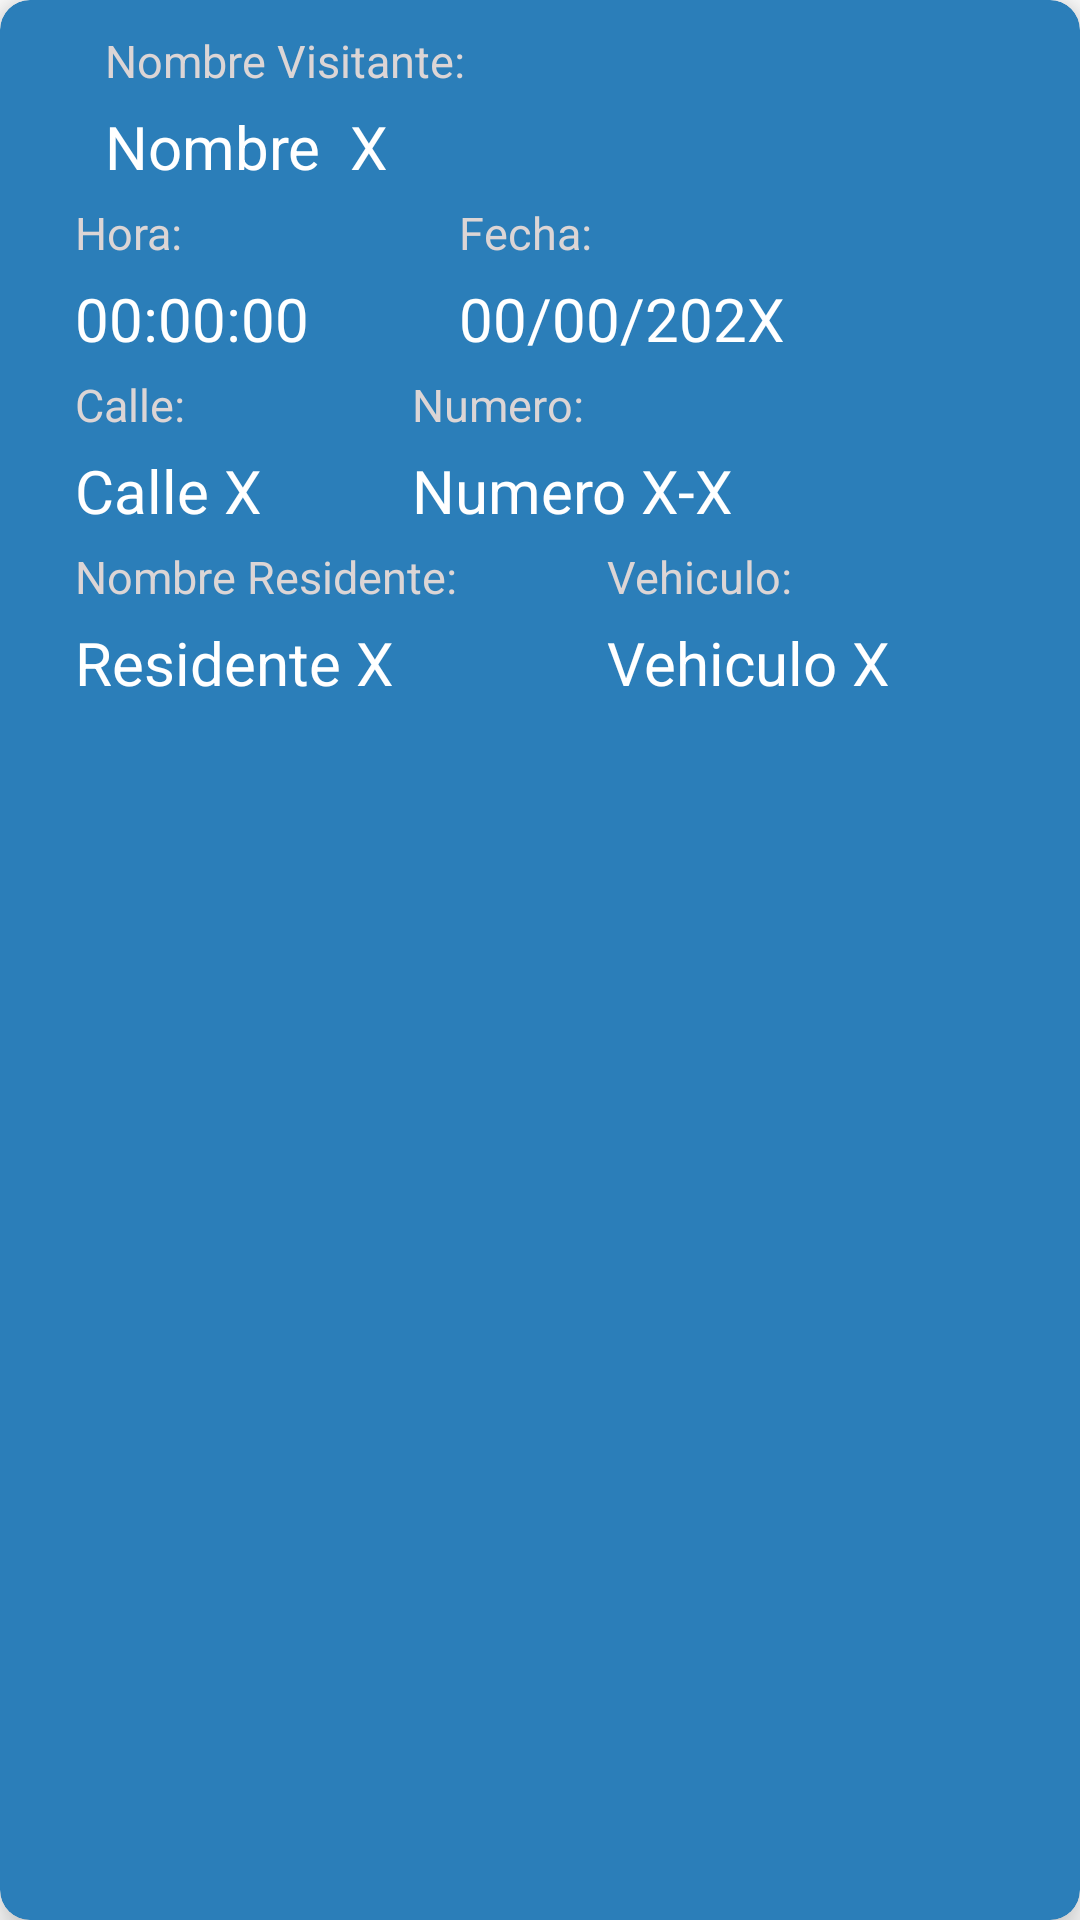

Layout XML and referenced resources for this Android screen:
<!-- AndroidManifest.xml: application theme Theme.SafeApp -->
<!-- res/layout/items_checkin_rv.xml -->
<?xml version="1.0" encoding="utf-8"?>
<androidx.cardview.widget.CardView xmlns:android="http://schemas.android.com/apk/res/android"
    android:layout_width="match_parent"
    android:layout_height="260dp"
    xmlns:card_view="http://schemas.android.com/apk/res-auto"
    android:layout_margin="15dp"
    card_view:cardBackgroundColor="@color/centerColor"
    card_view:cardElevation="8dp"
    card_view:contentPadding="10dp"
    card_view:cardCornerRadius="10dp">
    <LinearLayout
        android:layout_width="match_parent"
        android:layout_height="match_parent"
        android:orientation="vertical">
        <LinearLayout
            android:layout_width="match_parent"
            android:layout_height="wrap_content"
            android:orientation="horizontal">
            <ImageView
                android:id="@+id/imageView2"
                android:layout_width="wrap_content"
                android:layout_height="wrap_content"
                android:layout_gravity="left"
                android:scaleType="centerInside"
                android:paddingLeft="10dp"
                android:layout_marginTop="10dp"
                card_view:srcCompat="@drawable/icon_user" />
            <LinearLayout
                android:layout_width="0dp"
                android:layout_height="wrap_content"
                android:layout_weight="1"
                android:orientation="vertical"
                android:layout_marginLeft="15dp">
                <TextView
                    android:layout_width="wrap_content"
                    android:layout_height="wrap_content"
                    android:text="Nombre Visitante:"
                    android:textColor="#DCD5D5"
                    android:textSize="15sp" />
                <TextView
                    android:id="@+id/item_nombre_checkin"
                    android:layout_width="wrap_content"
                    android:layout_height="wrap_content"
                    android:paddingTop="5dp"
                    android:text="Nombre  X"
                    android:textColor="@color/white"
                    android:textSize="20sp" />
            </LinearLayout>
        </LinearLayout>
        <LinearLayout
            android:layout_width="match_parent"
            android:layout_height="wrap_content"
            android:orientation="horizontal"
            android:layout_marginStart="15dp">
            <LinearLayout
                android:layout_width="wrap_content"
                android:layout_height="wrap_content"
                android:orientation="vertical"
                android:layout_marginRight="50dp">
                <TextView
                    android:layout_width="wrap_content"
                    android:layout_height="wrap_content"
                    android:layout_weight="1"
                    android:paddingTop="5dp"
                    android:text="Hora:"
                    android:textColor="#DCD5D5"
                    android:textSize="15sp" />
                <TextView
                    android:id="@+id/item_hora_checkin"
                    android:layout_width="wrap_content"
                    android:layout_height="wrap_content"
                    android:layout_weight="1"
                    android:paddingTop="5dp"
                    android:text="00:00:00"
                    android:textColor="@color/white"
                    android:textSize="20sp" />
            </LinearLayout>
            <LinearLayout
                android:layout_width="wrap_content"
                android:layout_height="wrap_content"
                android:orientation="vertical">
                <TextView
                    android:layout_width="wrap_content"
                    android:layout_height="wrap_content"
                    android:layout_weight="1"
                    android:paddingTop="5dp"
                    android:text="Fecha:"
                    android:textColor="#DCD5D5"
                    android:textSize="15sp" />
                <TextView
                    android:id="@+id/item_fecha_checkin"
                    android:layout_width="wrap_content"
                    android:layout_height="wrap_content"
                    android:layout_weight="1"
                    android:paddingTop="5dp"
                    android:text="00/00/202X"
                    android:textColor="@color/white"
                    android:textSize="20sp" />
            </LinearLayout>
        </LinearLayout>
        <LinearLayout
            android:layout_width="match_parent"
            android:layout_height="wrap_content"
            android:orientation="horizontal"
            android:layout_marginStart="15dp">
            <LinearLayout
                android:layout_width="wrap_content"
                android:layout_height="wrap_content"
                android:orientation="vertical"
                android:layout_marginRight="50dp">
                <TextView
                    android:layout_width="wrap_content"
                    android:layout_height="wrap_content"
                    android:layout_weight="1"
                    android:paddingTop="5dp"
                    android:text="Calle:"
                    android:textColor="#DCD5D5"
                    android:textSize="15sp" />
                <TextView
                    android:id="@+id/item_calle_checkin"
                    android:layout_width="wrap_content"
                    android:layout_height="wrap_content"
                    android:layout_weight="1"
                    android:paddingTop="5dp"
                    android:text="Calle X"
                    android:textColor="@color/white"
                    android:textSize="20sp" />
            </LinearLayout>
            <LinearLayout
                android:layout_width="wrap_content"
                android:layout_height="wrap_content"
                android:orientation="vertical">
                <TextView
                    android:layout_width="wrap_content"
                    android:layout_height="wrap_content"
                    android:layout_weight="1"
                    android:paddingTop="5dp"
                    android:text="Numero:"
                    android:textColor="#DCD5D5"
                    android:textSize="15sp" />
                <TextView
                    android:id="@+id/item_numero_checkin"
                    android:layout_width="wrap_content"
                    android:layout_height="wrap_content"
                    android:layout_weight="1"
                    android:paddingTop="5dp"
                    android:text="Numero X-X"
                    android:textColor="@color/white"
                    android:textSize="20sp" />
            </LinearLayout>
        </LinearLayout>
        <LinearLayout
            android:layout_width="match_parent"
            android:layout_height="wrap_content"
            android:orientation="horizontal"
            android:layout_marginStart="15dp">
            <LinearLayout
                android:layout_width="wrap_content"
                android:layout_height="wrap_content"
                android:orientation="vertical"
                android:layout_marginRight="50dp">
                <TextView
                    android:layout_width="wrap_content"
                    android:layout_height="wrap_content"
                    android:layout_weight="1"
                    android:paddingTop="5dp"
                    android:text="Nombre Residente:"
                    android:textColor="#DCD5D5"
                    android:textSize="15sp" />
                <TextView
                    android:id="@+id/item_visitante_checkin"
                    android:layout_width="wrap_content"
                    android:layout_height="wrap_content"
                    android:layout_weight="1"
                    android:paddingTop="5dp"
                    android:text="Residente X"
                    android:textColor="@color/white"
                    android:textSize="20sp" />
            </LinearLayout>
            <LinearLayout
                android:layout_width="wrap_content"
                android:layout_height="wrap_content"
                android:orientation="vertical">
                <TextView
                    android:layout_width="wrap_content"
                    android:layout_height="wrap_content"
                    android:layout_weight="1"
                    android:paddingTop="5dp"
                    android:text="Vehiculo:"
                    android:textColor="#DCD5D5"
                    android:textSize="15sp" />
                <TextView
                    android:id="@+id/item_vehiculo_checkin"
                    android:layout_width="wrap_content"
                    android:layout_height="wrap_content"
                    android:layout_weight="1"
                    android:paddingTop="5dp"
                    android:text="Vehiculo X"
                    android:textColor="@color/white"
                    android:textSize="20sp" />
            </LinearLayout>
        </LinearLayout>
    </LinearLayout>

</androidx.cardview.widget.CardView>
<!-- resources referenced by this layout -->
<resources>
  <color name="centerColor">#2b7eb9</color>
  <color name="white">#FFFFFFFF</color>
  <style name="Theme.SafeApp" parent="Theme.MaterialComponents.Light.NoActionBar">
          
          <item name="colorPrimary">@color/purple_500</item>
          <item name="colorPrimaryVariant">@color/purple_700</item>
          <item name="colorOnPrimary">@color/white</item>
          
          <item name="colorSecondary">@color/white</item>
          <item name="colorSecondaryVariant">@color/white</item>
          <item name="colorOnSecondary">@color/white</item>
          
  
  
  
          <item name="android:navigationBarColor">@color/black</item>
          
      </style>
  <color name="purple_500">#2b7eb9</color>
  <color name="purple_700">#2b7eb9</color>
  <color name="black">#FF000000</color>
</resources>
